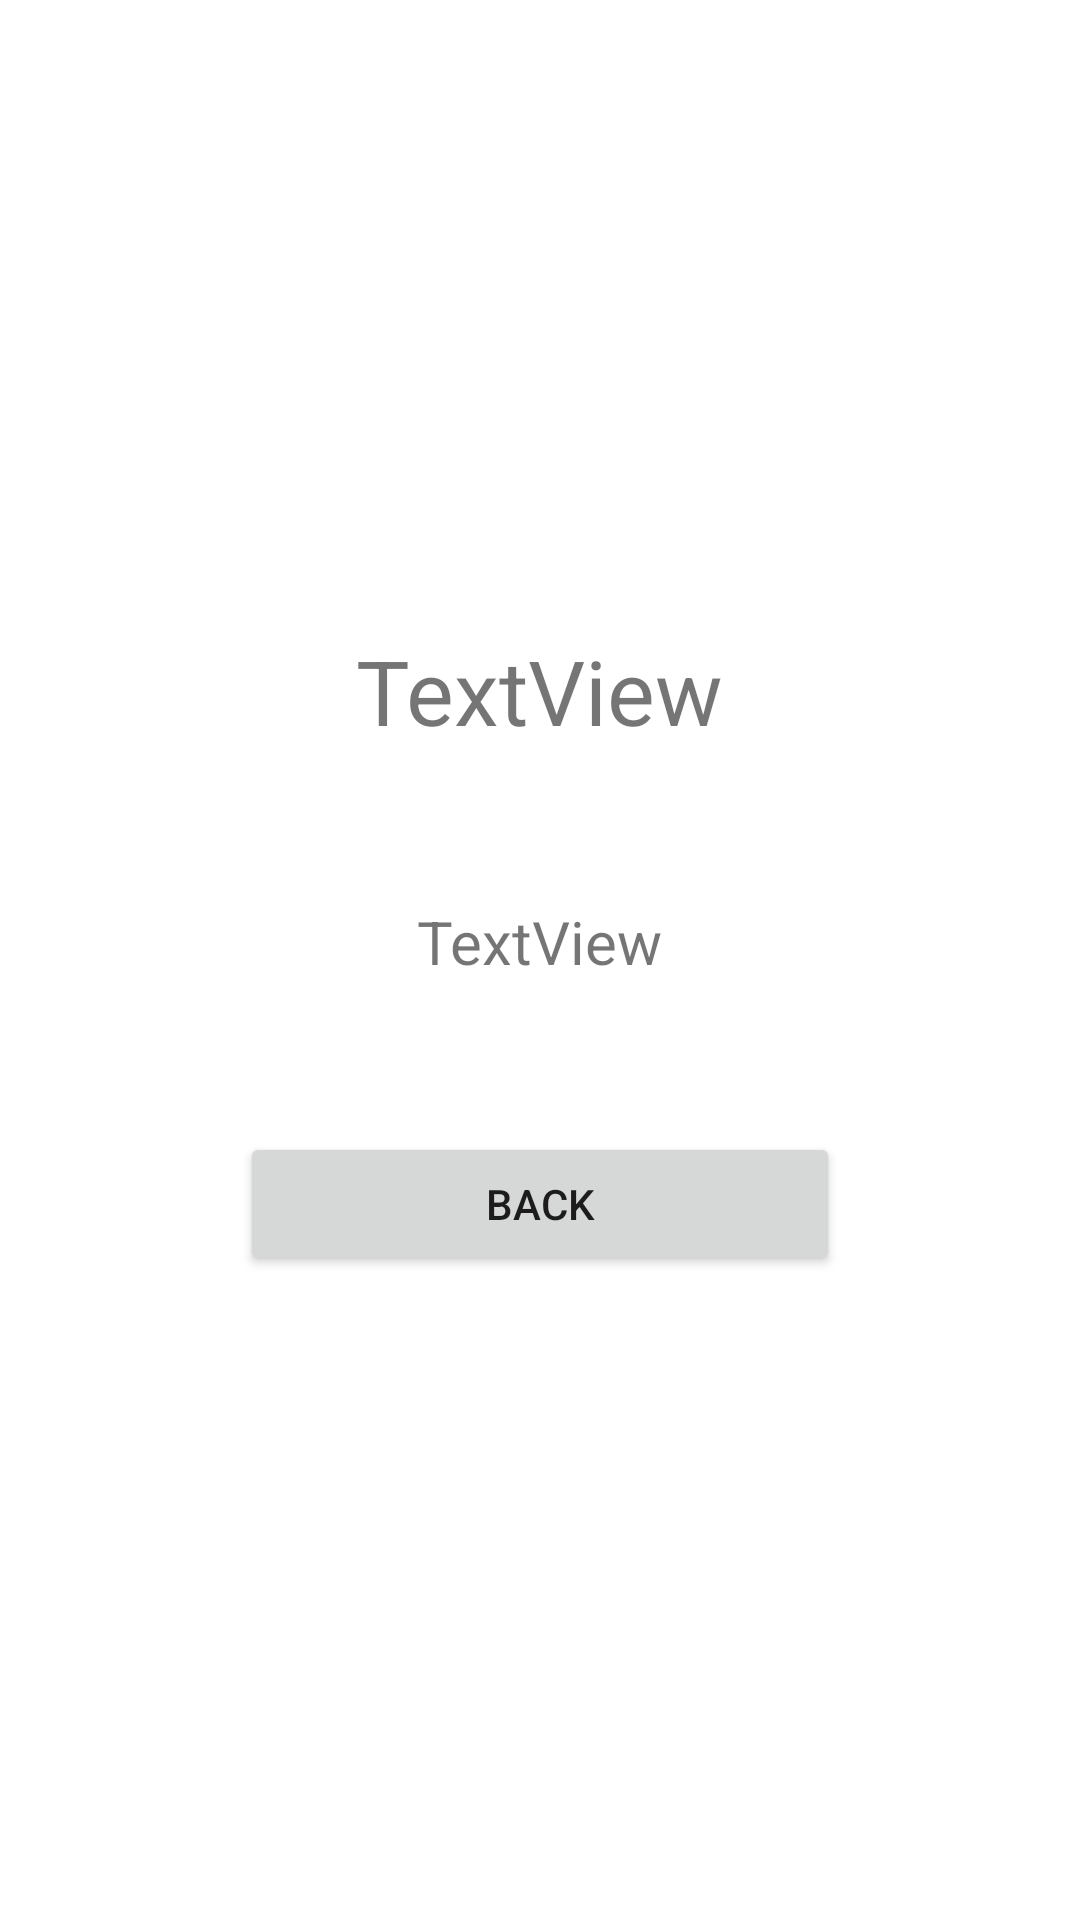

Reconstruct the res/layout file that produces this screen, plus the resources it refers to.
<!-- AndroidManifest.xml: application theme Theme.Btrecyclerview -->
<!-- res/layout/activity_main2.xml -->
<?xml version="1.0" encoding="utf-8"?>
<LinearLayout xmlns:android="http://schemas.android.com/apk/res/android"
    xmlns:app="http://schemas.android.com/apk/res-auto"
    xmlns:tools="http://schemas.android.com/tools"
    android:layout_width="match_parent"
    android:layout_height="match_parent"
    android:orientation="vertical"
    tools:context=".MainActivity2">

    <ImageView
        android:layout_width="match_parent"
        android:layout_height="200dp"
        android:scaleType="centerCrop"
        android:id="@+id/img"
        android:layout_gravity="center"
        />

    <TextView
        android:id="@+id/tv1"
        android:layout_width="wrap_content"
        android:layout_height="wrap_content"
        android:text="TextView"
        android:textSize="30dp"
        android:layout_gravity="center"
        android:layout_marginTop="10dp"
        />

    <TextView
        android:id="@+id/tv2"
        android:layout_width="wrap_content"
        android:layout_height="wrap_content"
        android:text="TextView"
        android:textSize="20dp"
        android:layout_gravity="center"
        android:layout_marginTop="50dp"
        />

    <Button
        android:id="@+id/btback"
        android:layout_width="200dp"
        android:layout_height="wrap_content"
        android:layout_gravity="center"
        android:text="Back"
        android:layout_marginTop="50dp"/>


</LinearLayout>
<!-- resources referenced by this layout -->
<resources>
  <style name="Theme.Btrecyclerview" parent="Theme.MaterialComponents.DayNight.DarkActionBar">
          
          <item name="colorPrimary">@color/purple_500</item>
          <item name="colorPrimaryVariant">@color/purple_700</item>
          <item name="colorOnPrimary">@color/white</item>
          
          <item name="colorSecondary">@color/teal_200</item>
          <item name="colorSecondaryVariant">@color/teal_700</item>
          <item name="colorOnSecondary">@color/black</item>
          
          <item name="android:statusBarColor">?attr/colorPrimaryVariant</item>
          
      </style>
  <!-- not gathered from this repository: default colours our renderer supplied (Android Studio template values) -->
  <color name="purple_500">#FF6200EE</color>
  <color name="purple_700">#FF3700B3</color>
  <color name="teal_200">#FF03DAC5</color>
  <color name="teal_700">#FF018786</color>
  <color name="black">#FF000000</color>
  <color name="white">#FFFFFFFF</color>
</resources>
